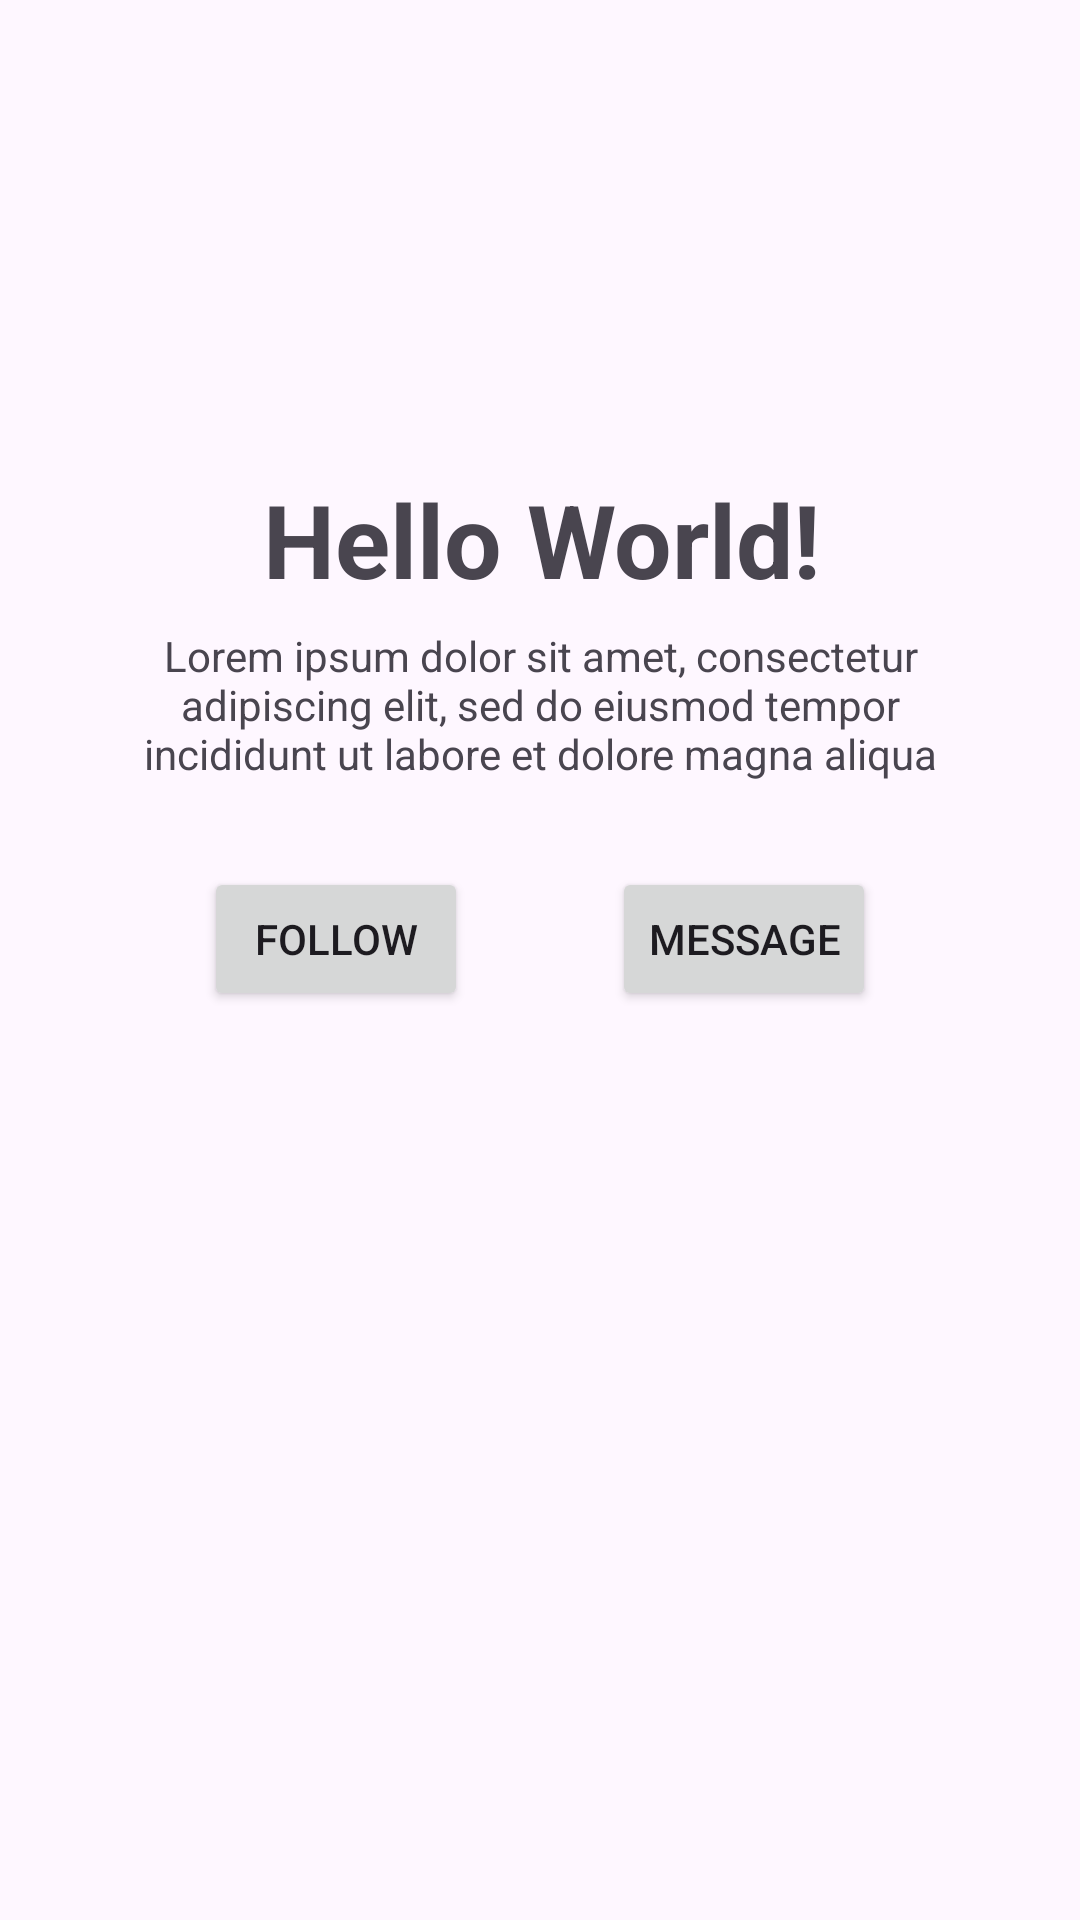

This screen was rendered from an Android layout file. Write that file and the resources it references.
<!-- AndroidManifest.xml: application theme Theme.Week2Practical -->
<!-- res/layout/activity_main.xml -->
<?xml version="1.0" encoding="utf-8"?>
<androidx.constraintlayout.widget.ConstraintLayout xmlns:android="http://schemas.android.com/apk/res/android"
    xmlns:app="http://schemas.android.com/apk/res-auto"
    xmlns:tools="http://schemas.android.com/tools"
    android:layout_width="match_parent"
    android:layout_height="match_parent"
    tools:context=".MainActivity">

    <ImageView
        android:id="@+id/imageView3"
        android:layout_width="114dp"
        android:layout_height="117dp"
        android:layout_marginStart="128dp"
        android:layout_marginTop="32dp"
        android:layout_marginEnd="128dp"
        android:adjustViewBounds="false"
        android:contentDescription="@string/placeholder"
        android:scaleType="center"
        app:layout_constraintEnd_toEndOf="parent"
        app:layout_constraintHorizontal_bias="0.487"
        app:layout_constraintStart_toStartOf="parent"
        app:layout_constraintTop_toTopOf="parent"
        app:srcCompat="@mipmap/ic_launcher_round" />

    <TextView
        android:id="@+id/textView"
        android:layout_width="308dp"
        android:layout_height="44dp"
        android:layout_marginStart="113dp"
        android:layout_marginTop="8dp"
        android:layout_marginEnd="112dp"
        android:fontFamily="sans-serif"
        android:text="Hello World!"
        android:textAlignment="center"
        android:textSize="34sp"
        android:textStyle="bold"
        android:typeface="normal"
        app:layout_constraintEnd_toEndOf="parent"
        app:layout_constraintStart_toStartOf="parent"
        app:layout_constraintTop_toBottomOf="@+id/imageView3" />

    <TextView
        android:id="@+id/textView2"
        android:layout_width="270dp"
        android:layout_height="64dp"
        android:layout_marginStart="32dp"
        android:layout_marginTop="8dp"
        android:layout_marginEnd="32dp"
        android:text="@string/loremtext"
        android:textAlignment="center"
        app:layout_constraintEnd_toEndOf="parent"
        app:layout_constraintStart_toStartOf="parent"
        app:layout_constraintTop_toBottomOf="@+id/textView" />

    <Button
        android:id="@+id/followbutton"
        android:layout_width="wrap_content"
        android:layout_height="wrap_content"
        android:layout_marginStart="68dp"
        android:layout_marginTop="16dp"
        android:text="@string/btn1t"
        app:layout_constraintStart_toStartOf="parent"
        app:layout_constraintTop_toBottomOf="@+id/textView2" />

    <Button
        android:id="@+id/button2"
        android:layout_width="wrap_content"
        android:layout_height="wrap_content"
        android:layout_marginTop="16dp"
        android:layout_marginEnd="68dp"
        android:text="@string/btn2"
        app:layout_constraintEnd_toEndOf="parent"
        app:layout_constraintTop_toBottomOf="@+id/textView2" />

    <ScrollView
        android:id="@+id/scrollview"
        android:layout_width="409dp"
        android:layout_height="373dp"
        android:layout_marginStart="1dp"
        android:layout_marginTop="340dp"
        android:contentDescription="for scrolling"
        app:layout_constraintStart_toStartOf="parent"
        app:layout_constraintTop_toTopOf="parent">

        <LinearLayout
            android:layout_width="match_parent"
            android:layout_height="wrap_content"
            android:orientation="vertical" />
    </ScrollView>

</androidx.constraintlayout.widget.ConstraintLayout>
<!-- resources referenced by this layout -->
<resources>
  <string name="btn1t">Follow</string>
  <string name="btn2">Message</string>
  <string name="loremtext">Lorem ipsum dolor sit amet, consectetur adipiscing elit, sed do eiusmod tempor incididunt ut labore et dolore magna aliqua</string>
  <string name="placeholder">Placeholder</string>
  <style name="Theme.Week2Practical" parent="Base.Theme.Week2Practical" />
  <style name="Base.Theme.Week2Practical" parent="Theme.Material3.DayNight.NoActionBar">
          
          
      </style>
</resources>
